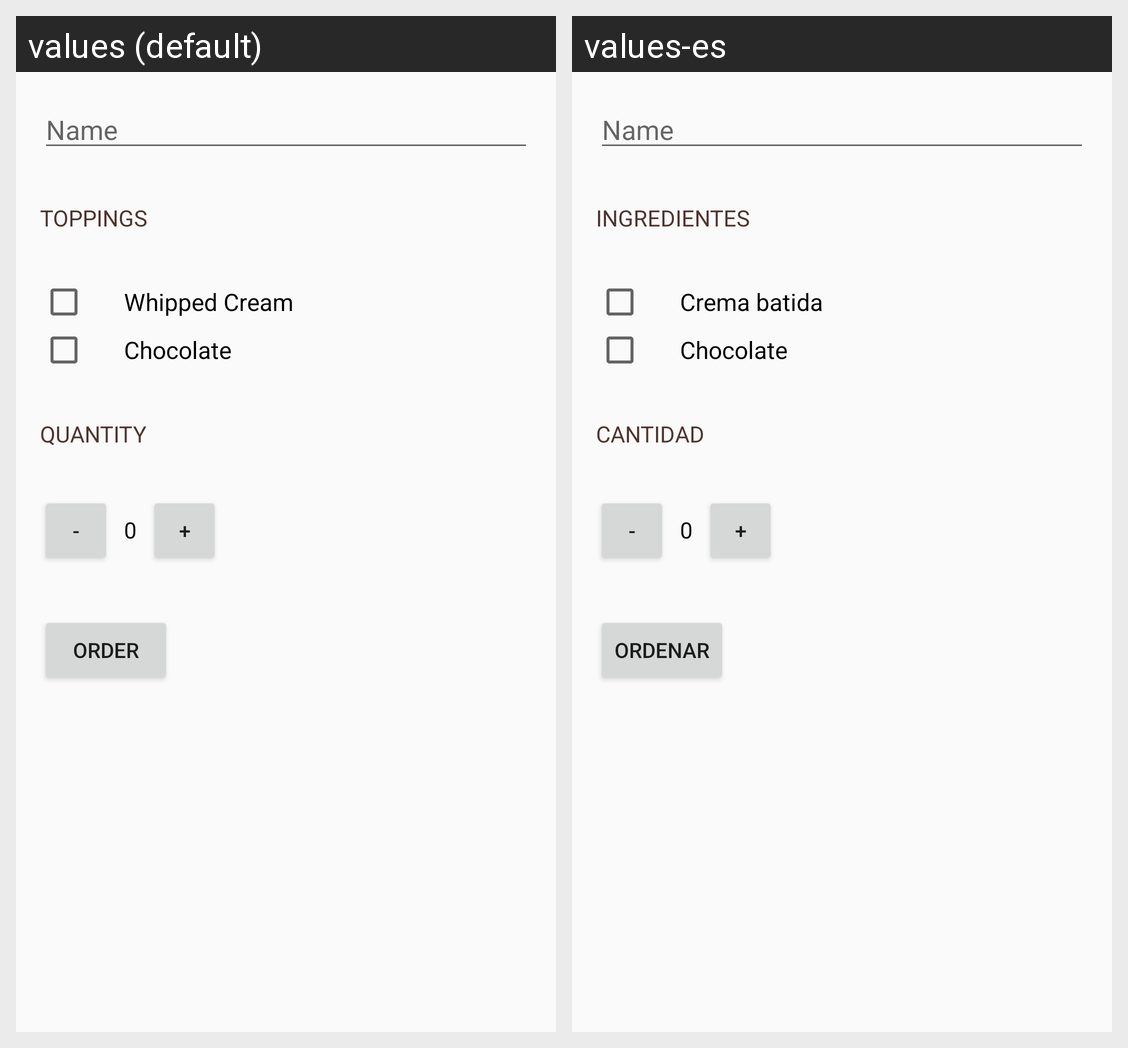

Strings drawn on this Android screen and how each of the app's shown locales translates them:
Android screen res/layout/activity_main.xml rendered under 2 locales, left to right: values (default), values-es. Device: Nexus 5 (rendered at 1080×1920; each locale shown at half size, 540×960, under a caption strip naming it); theme AppTheme.
Strings drawn on this screen, with the default value and each locale's value (text and hints the layout hard-codes, and strings that could not be matched under every locale, appear in the picture but are not listed):

toppings
  values: Toppings
  values-es: Ingredientes

whipped_cream
  values: Whipped Cream
  values-es: Crema batida

chocolate
  values: Chocolate
  values-es: Chocolate

quantity
  values: Quantity
  values-es: Cantidad

initial_quantity_value
  values: 0
  values-es: 0

order
  values: Order
  values-es: Ordenar
